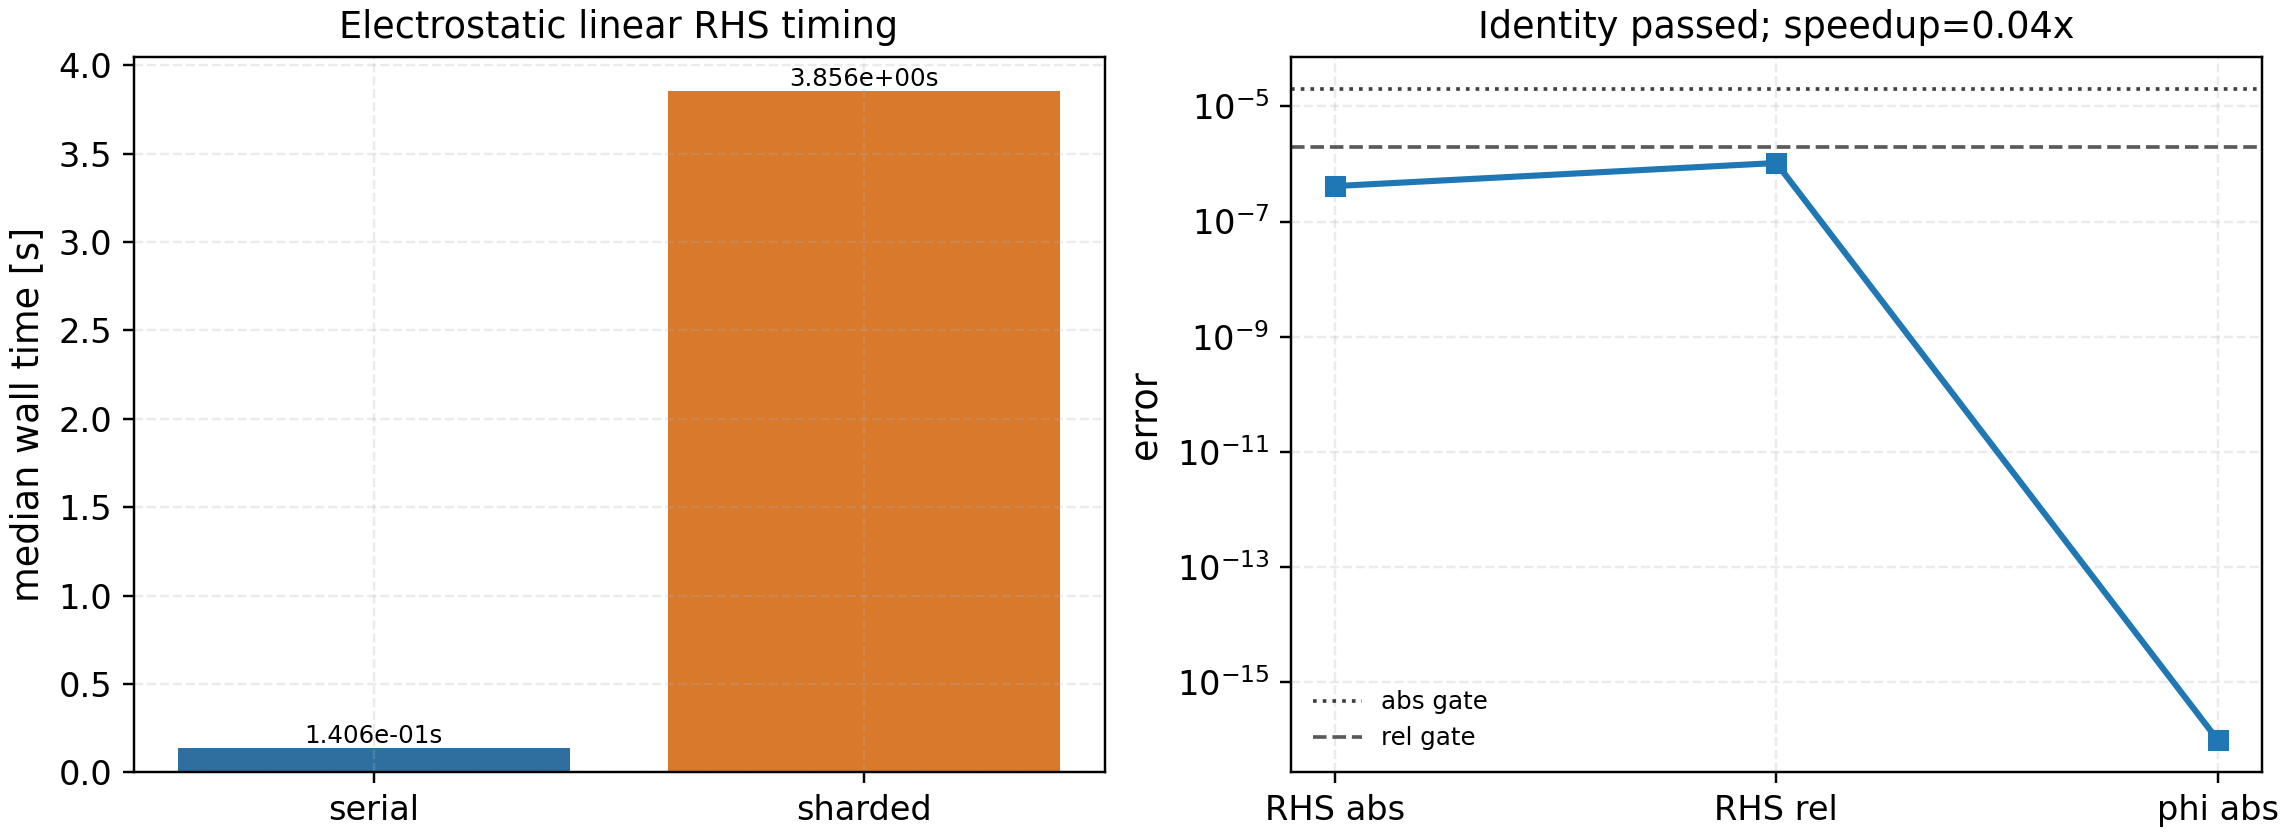

Values plotted in this chart, from the file beside it:
route, median_s, samples_s
serial, 0.1406, [0.1836624590214342, 0.14060408296063542…
sharded, 3.856, [3.856044082902372, 3.865216208039783, 3…
